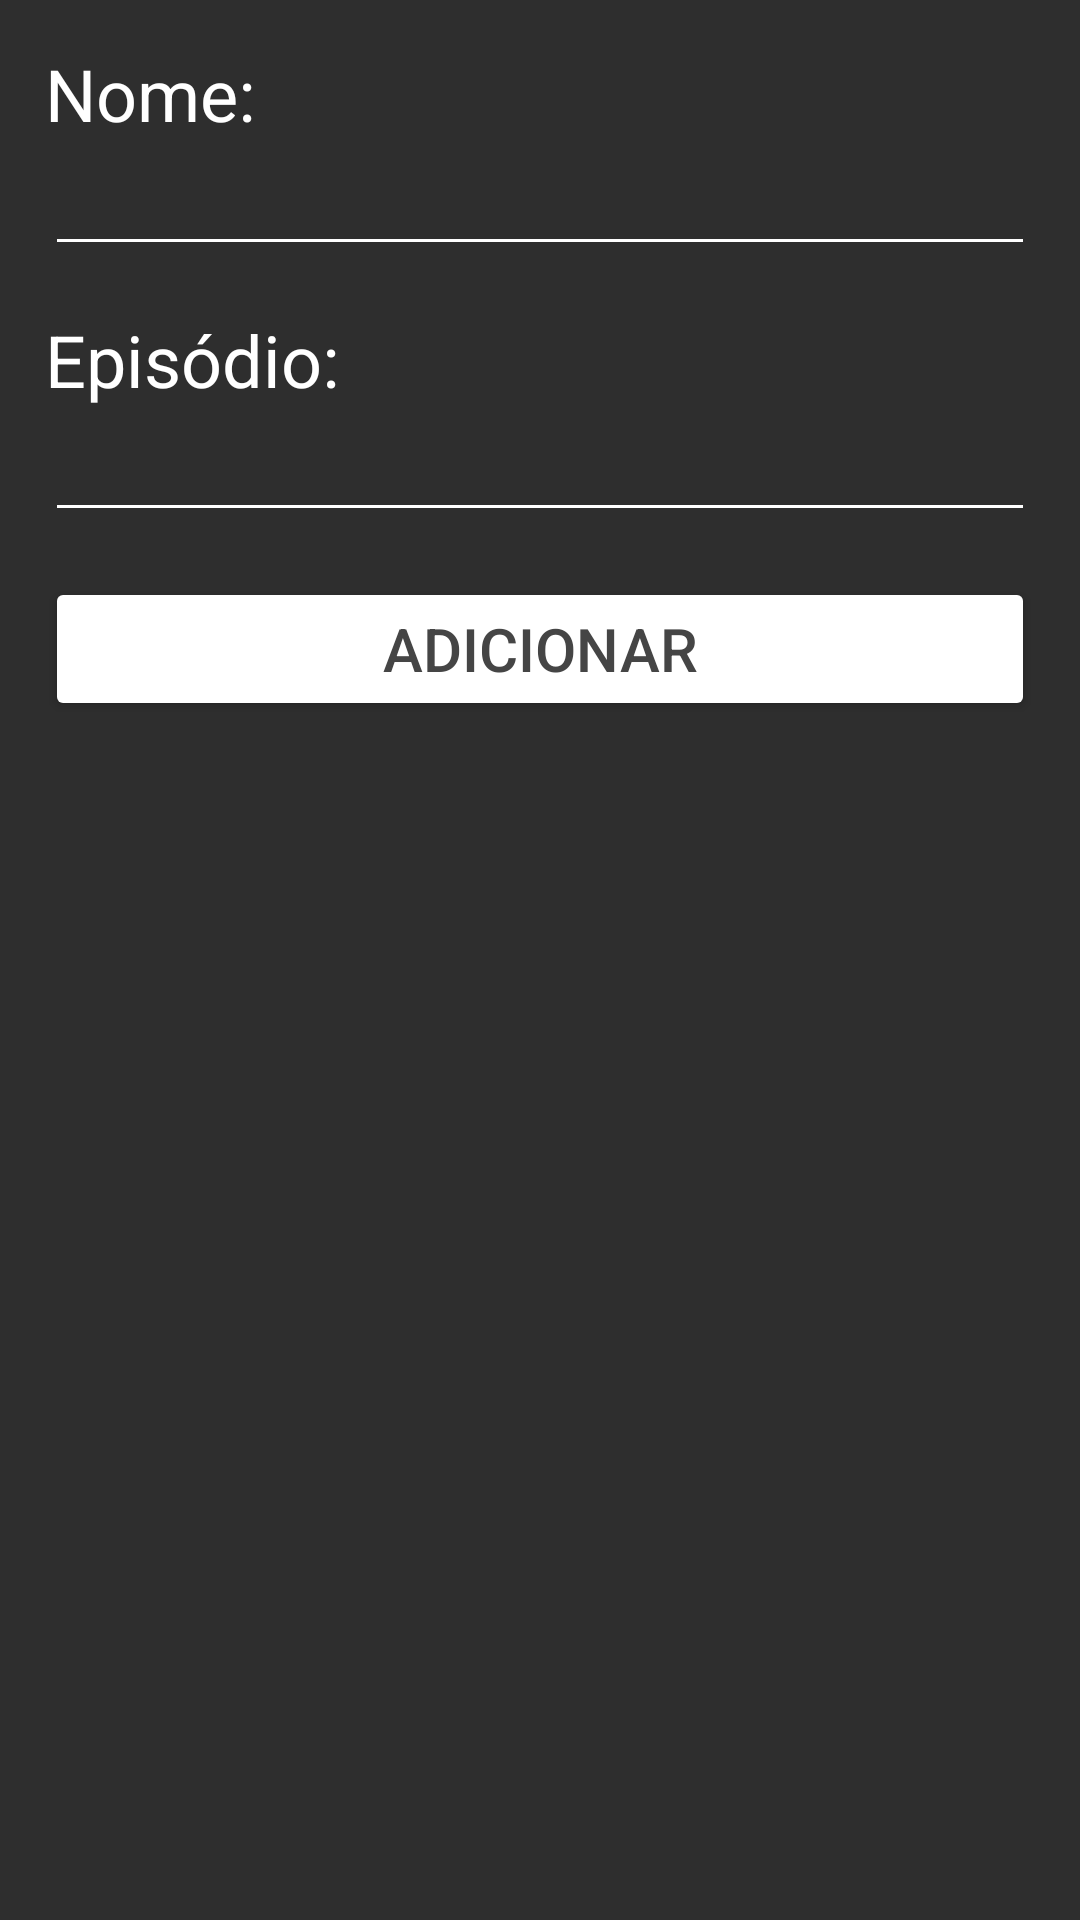

Produce the Android XML layout that renders to this screen, including the resource entries it uses.
<!-- AndroidManifest.xml: application theme Theme.SeriesNotepad -->
<!-- res/layout/main_add_dialog.xml -->
<?xml version="1.0" encoding="utf-8"?>
<LinearLayout xmlns:android="http://schemas.android.com/apk/res/android"
    android:layout_width="match_parent"
    android:layout_height="wrap_content"
    android:background="@color/primaryGrey"
    android:focusable="true"
    android:focusableInTouchMode="true"
    android:minWidth="300dp"
    android:orientation="vertical"
    android:padding="15dp">

    <TextView
        android:layout_width="match_parent"
        android:layout_height="wrap_content"
        android:text="@string/name"
        android:textColor="@color/white"
        android:textSize="24sp" />

    <EditText
        android:id="@+id/name_edit_text"
        android:layout_width="match_parent"
        android:layout_height="wrap_content"
        android:backgroundTint="@color/white"
        android:inputType="textMultiLine|textCapSentences"
        android:maxLines="4"
        android:textColor="@color/white"
        android:textCursorDrawable="@null" />

    <TextView
        android:layout_width="match_parent"
        android:layout_height="wrap_content"
        android:layout_marginTop="15dp"
        android:text="@string/episode"
        android:textColor="@color/white"
        android:textSize="24sp" />

    <EditText
        android:id="@+id/episode_edit_text"
        android:layout_width="match_parent"
        android:layout_height="wrap_content"
        android:backgroundTint="@color/white"
        android:inputType="textMultiLine"
        android:maxLines="4"
        android:textColor="@color/white"
        android:textCursorDrawable="@null" />

    <androidx.appcompat.widget.AppCompatButton
        android:id="@+id/add_button"
        android:layout_width="match_parent"
        android:layout_height="wrap_content"
        android:layout_marginTop="15dp"
        android:backgroundTint="@color/white"
        android:text="@string/add_caps_lock"
        android:textColor="@color/primaryGreyVariant"
        android:textSize="20sp" />

</LinearLayout>
<!-- resources referenced by this layout -->
<resources>
  <color name="primaryGrey">#2E2E2E</color>
  <color name="primaryGreyVariant">#454545</color>
  <color name="white">#FFFFFFFF</color>
  <string name="add_caps_lock">ADICIONAR</string>
  <string name="episode">Episódio:</string>
  <string name="name">Nome:</string>
  <style name="Theme.SeriesNotepad" parent="Theme.MaterialComponents.DayNight.NoActionBar">
          
          <item name="colorPrimary">@color/primaryGrey</item>
          <item name="colorPrimaryVariant">@color/primaryGreyVariant</item>
          <item name="colorOnPrimary">@color/white</item>
          
          <item name="colorSecondary">@color/teal_200</item>
          <item name="colorSecondaryVariant">@color/teal_700</item>
          <item name="colorOnSecondary">@color/black</item>
          
          <item name="android:statusBarColor" tools:targetApi="l">?attr/colorPrimaryVariant</item>
          
          <item name="android:windowBackground">@color/primaryGrey</item>
      </style>
  <color name="teal_200">#FF03DAC5</color>
  <color name="teal_700">#FF018786</color>
  <color name="black">#FF000000</color>
</resources>
